Run: headless pygame with SDL's dummy video driver; simulated clock (each Clock.tick advances the game by its frame time, no real sleeping); random seed 0; keys injected as events and as key.get_pressed() state; no mouse input.
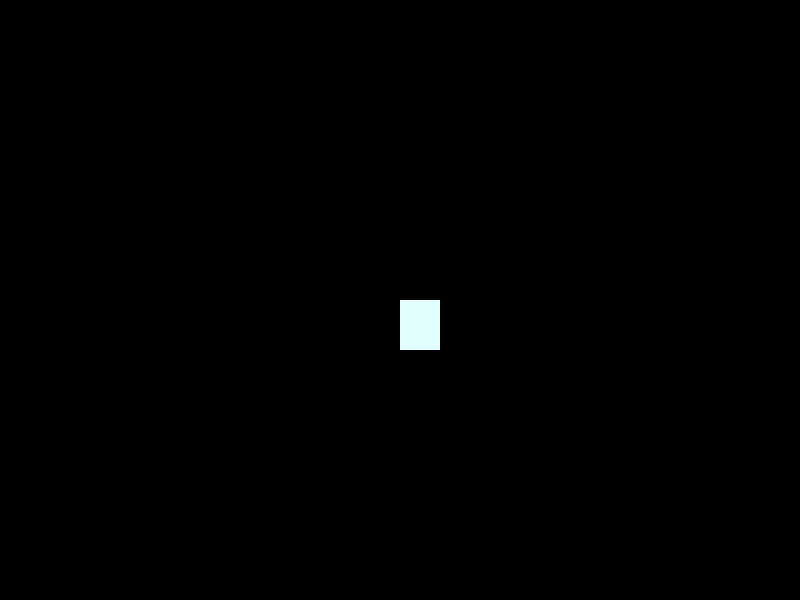
Frame 1 of 4 · flips 1–60 · no input
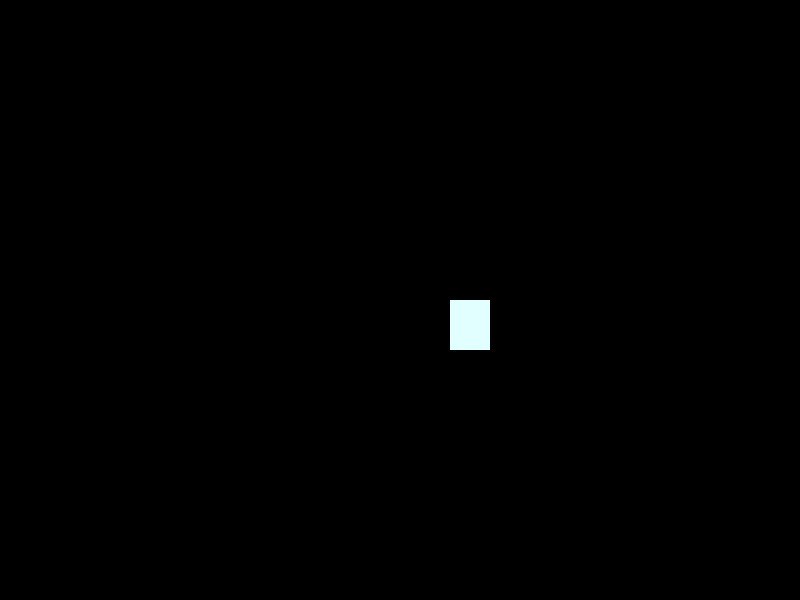
Frame 2 of 4 · flips 61–180 · tapped SPACE, RETURN · held RIGHT (→), D
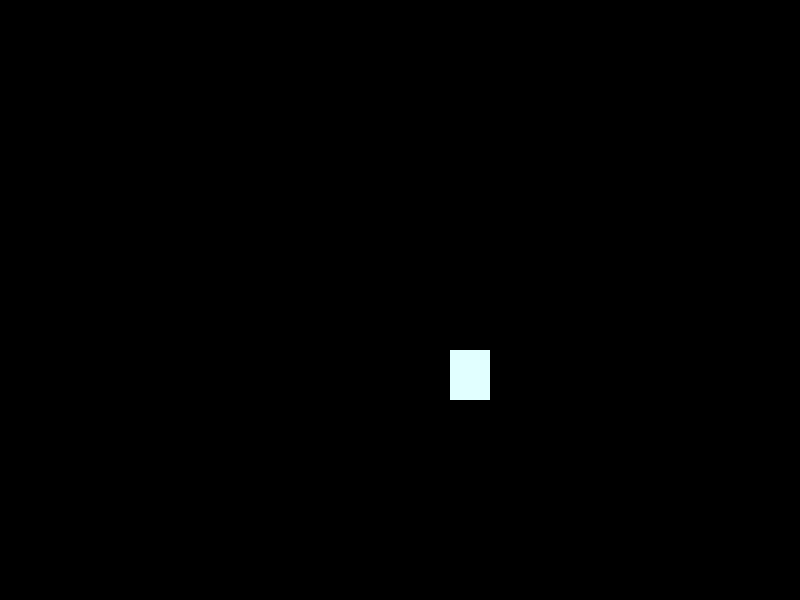
Frame 3 of 4 · flips 181–300 · held DOWN (↓), S
Frame 4 of 4 · flips 301–420 · held LEFT (←), A, UP (↑), W · screen same as frame 1, image omitted

The pygame program that drew these frames:

import pygame
from pygame.locals import *
from sys import exit


pygame.init()
altura = 800
largura = 600
x = altura/2
y = largura/2
red = 225
pygame.display.set_caption('MATH GAME')
tela = pygame.display.set_mode((altura, largura), 0, 32)
relogio = pygame.time.Clock()
while True:
    relogio.tick(30)
    tela.fill(000)
    for event in pygame.event.get():
        if event.type == QUIT:
            pygame.quit()
            exit()
        if event.type == KEYDOWN:
            if event.key == K_LEFT:
                x -= 50
            if event.key == K_RIGHT:
                x += 50
            if event.key == K_UP:
                y -= 50
            if event.key == K_DOWN:
                y += 50
    pygame.draw.rect(tela, (red, 255, 255), (x, y, 40, 50))
   
   
    pygame.display.update()
